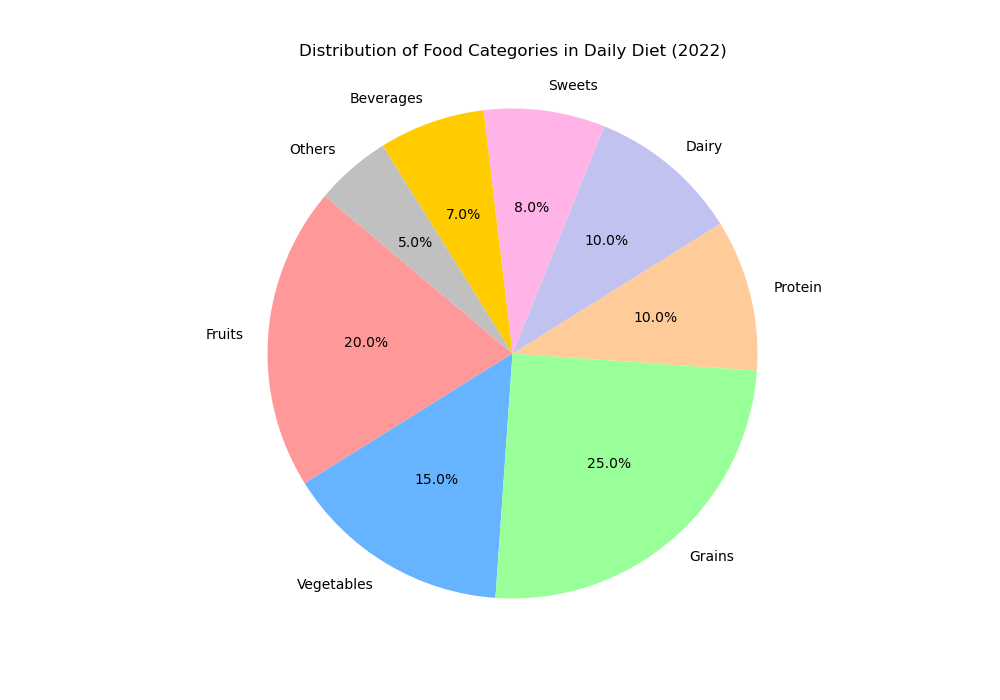

The table this chart was drawn from, first rows:
Category, Percentage
Fruits, 20
Vegetables, 15
Grains, 25
Protein, 10
Dairy, 10
Sweets, 8
Beverages, 7
Others, 5
